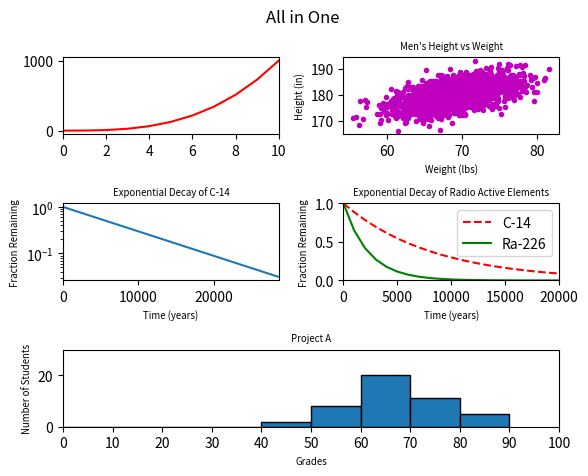

Here is the Python script that generated this plot:
#!/usr/bin/env python3
"""Plots the previous 5 plots in 1 figure and arranges them"""

import numpy as np
import matplotlib.pyplot as plt


y0 = np.arange(0, 11) ** 3

mean = [69, 0]
cov = [[15, 8], [8, 15]]
np.random.seed(5)
x1, y1 = np.random.multivariate_normal(mean, cov, 2000).T
y1 += 180

x2 = np.arange(0, 28651, 5730)
r2 = np.log(0.5)
t2 = 5730
y2 = np.exp((r2 / t2) * x2)

x3 = np.arange(0, 21000, 1000)
r3 = np.log(0.5)
t31 = 5730
t32 = 1600
y31 = np.exp((r3 / t31) * x3)
y32 = np.exp((r3 / t32) * x3)

np.random.seed(5)
student_grades = np.random.normal(68, 15, 50)

fig = plt.figure()
plt.subplots_adjust(hspace=0.9, wspace=0.3)
plt.suptitle("All in One")
sp_1 = plt.subplot2grid((3, 2), (0, 0))
sp_1.plot(y0, "r-")
sp_1.set_xlim((0, 10))

sp_2 = plt.subplot2grid((3, 2), (0, 1))
sp_2.set_xlabel('Weight (lbs)', fontsize='x-small')
sp_2.set_ylabel('Height (in)', fontsize='x-small')
sp_2.set_title("Men's Height vs Weight", fontsize='x-small')
sp_2.plot(x1, y1, "m.")


sp_3 = plt.subplot2grid((3, 2), (1, 0))
sp_3.set_xlabel('Time (years)', fontsize='x-small')
sp_3.set_ylabel('Fraction Remaining', fontsize='x-small')
sp_3.set_title("Exponential Decay of C-14", fontsize='x-small')
sp_3.set_yscale("log")
sp_3.set_xlim(0, 28650)
sp_3.plot(x2, y2)

sp_4 = plt.subplot2grid((3, 2), (1, 1))
sp_4.set_xlabel('Time (years)', fontsize='x-small')
sp_4.set_ylabel('Fraction Remaining', fontsize='x-small')
sp_4.set_title("Exponential Decay of Radio Active Elements",
               fontsize='x-small')
sp_4.set_xlim(0, 20000)
sp_4.set_ylim(0, 1)
sp_4.plot(x3, y31, "r--", label="C-14")
sp_4.plot(x3, y32, "g-", label="Ra-226")
sp_4.legend(loc="upper right")

sp_5 = plt.subplot2grid((3, 2), (2, 0), colspan=2)
sp_5.set_xlabel("Grades", fontsize='x-small')
sp_5.set_ylabel("Number of Students", fontsize='x-small')
sp_5.set_title("Project A", fontsize='x-small')
sp_5.hist(student_grades, bins=range(0, 100, 10), edgecolor='black')
sp_5.set_xlim(0, 100)
sp_5.set_ylim(0, 30)
sp_5.set_xticks(np.arange(0, 101, 10))

plt.show()
